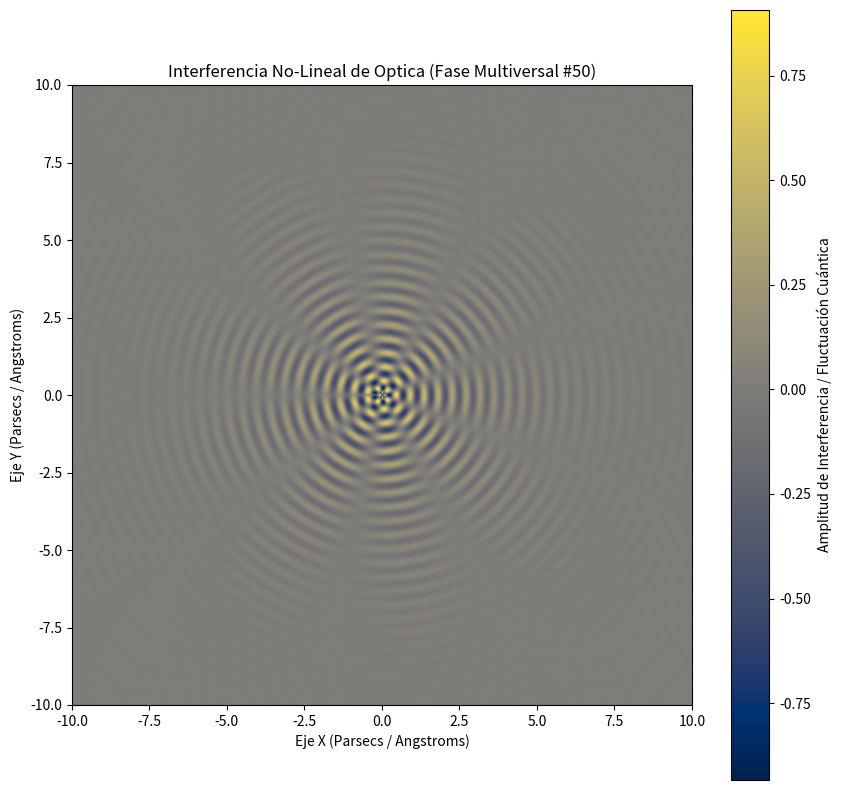

Reproduce this figure in Python.
%matplotlib inline
# Simulación Multiversal: Optica - Variante 50
import numpy as np
import matplotlib.pyplot as plt

# Parámetros Físicos No-Lineales
omega_1 = 13.892
omega_2 = 4.426
lambda_decay = 0.47
phase_shift = 1.404

x = np.linspace(-10, 10, 800)
y = np.linspace(-10, 10, 800)
X, Y = np.meshgrid(x, y)

# Dinámica de Fluidos / Campos Tensor-Escalares (Fase Multiversal)
R = np.sqrt(X**2 + Y**2) + 1e-5
Z = (np.sin(omega_1 * R + phase_shift) * np.cos(omega_2 * np.arctan2(Y, X))) * np.exp(-lambda_decay * R)

plt.figure(figsize=(10, 10))
plt.imshow(Z, cmap='cividis', extent=[-10, 10, -10, 10], origin='lower')
plt.colorbar(label='Amplitud de Interferencia / Fluctuación Cuántica')
plt.title(r'Interferencia No-Lineal de Optica (Fase Multiversal #50)')
plt.xlabel('Eje X (Parsecs / Angstroms)')
plt.ylabel('Eje Y (Parsecs / Angstroms)')
plt.show()
